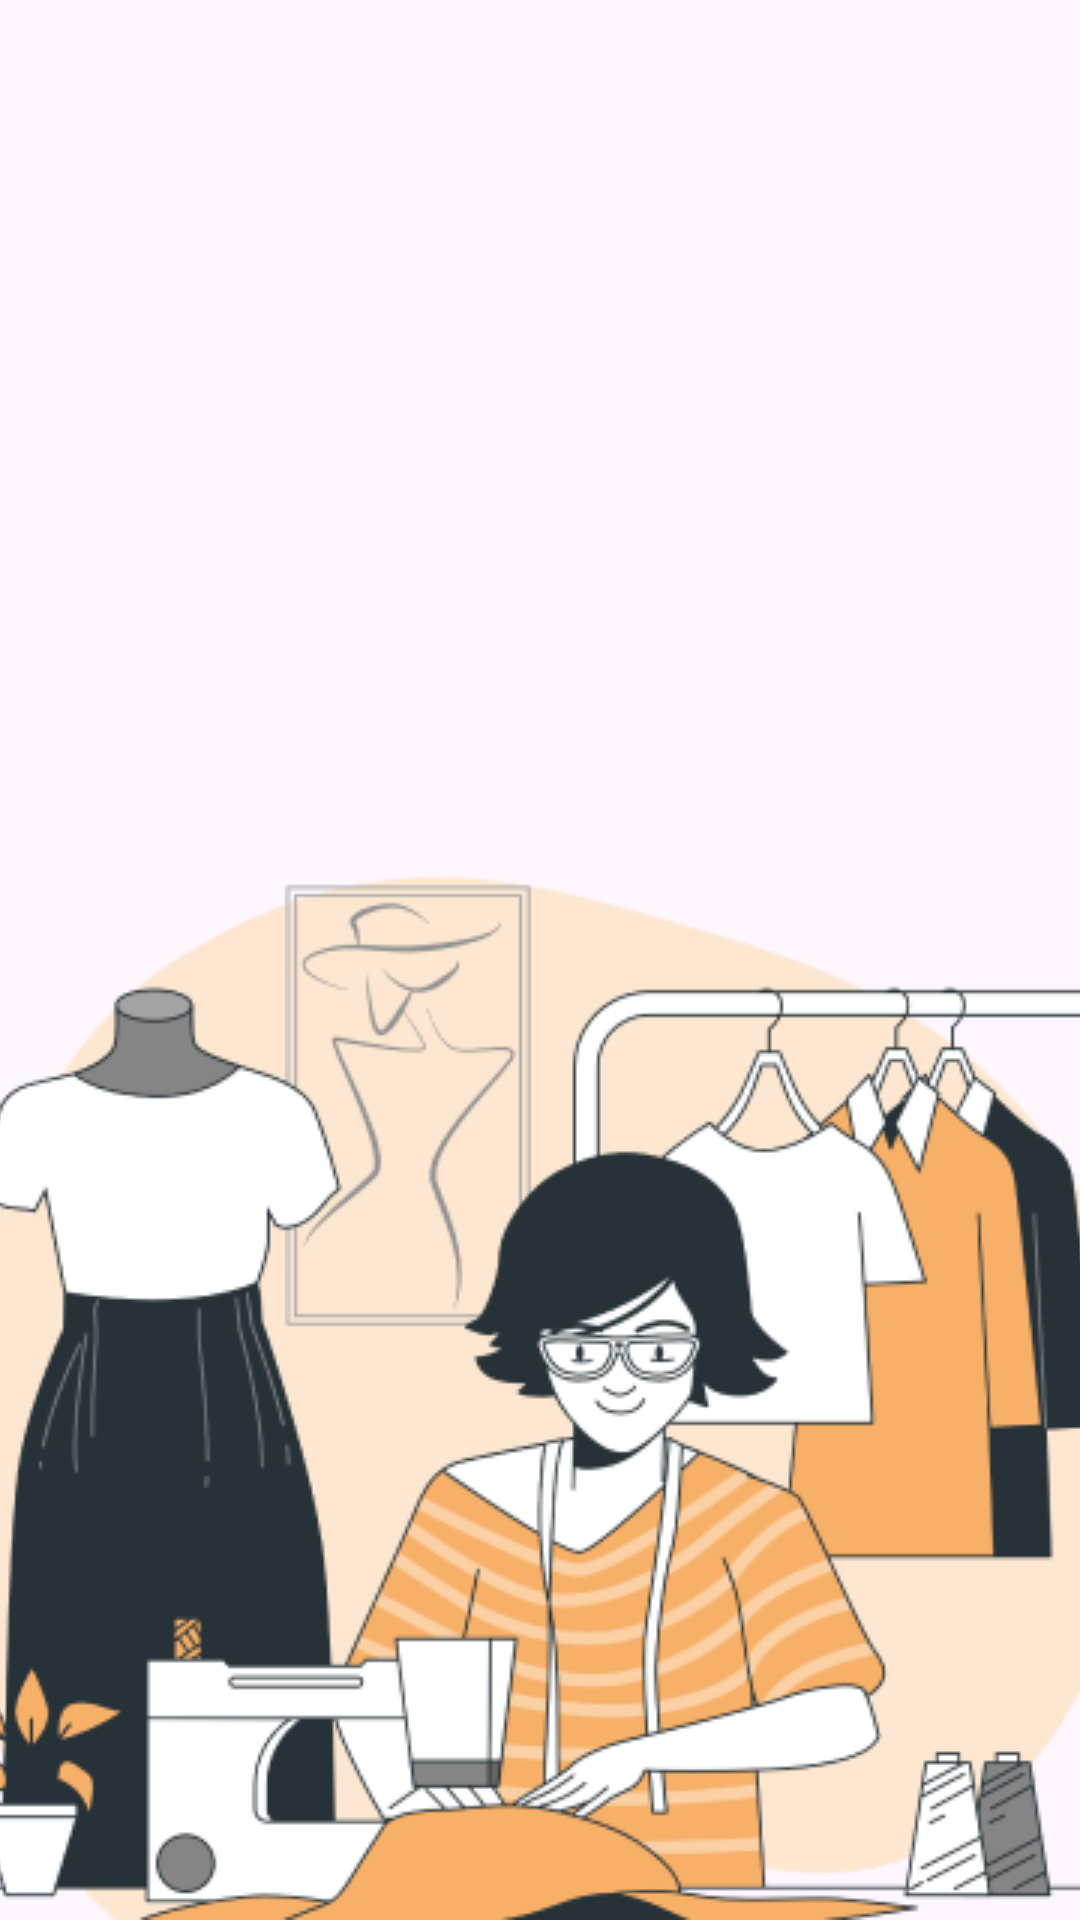

The Android layout XML behind this screen, and the referenced resources:
<!-- AndroidManifest.xml: application theme Theme.PSrikandi -->
<!-- res/layout/fragment_order.xml -->
<?xml version="1.0" encoding="utf-8"?>
<RelativeLayout
    xmlns:android="http://schemas.android.com/apk/res/android"
    xmlns:tools="http://schemas.android.com/tools"
    android:layout_width="match_parent"
    android:layout_height="match_parent"
    tools:context=".Order">

    <ImageView
        android:id="@+id/secondImage"
        android:layout_width="match_parent"
        android:layout_height="wrap_content"
        android:src="@drawable/login"
        android:scaleType="centerCrop"
        android:layout_alignParentBottom="true"/>

</RelativeLayout>
<!-- resources referenced by this layout -->
<resources>
  <!-- drawable login: png bitmap (drawable, 69402 bytes) -->
  <style name="Theme.PSrikandi" parent="Base.Theme.PSrikandi" />
  <style name="Base.Theme.PSrikandi" parent="Theme.Material3.DayNight.NoActionBar">
          
          
      </style>
</resources>
